Dataset: dynamic-hand-gestures-LMHGD-dataset-double-view (GitHub, aviogit/dynamic-hand-gesture-classification-datasets). Classes: catching, catching hands up, line gesture, pointing, pointing with hand raised, resting, rotating, scroll finger, shaking, shaking low, shaking raised fist, slicing, zoom gesture.

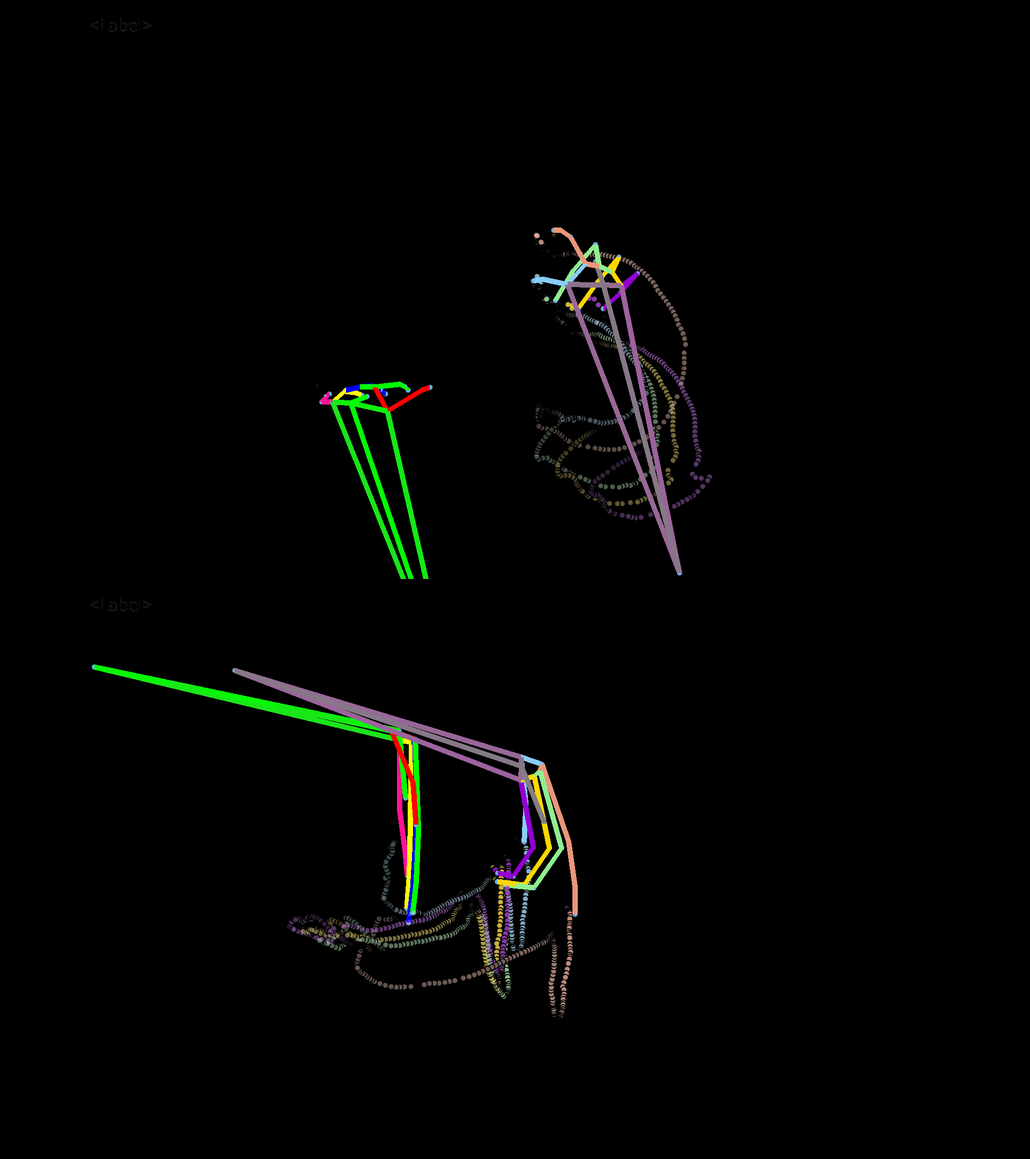
Label: pointing

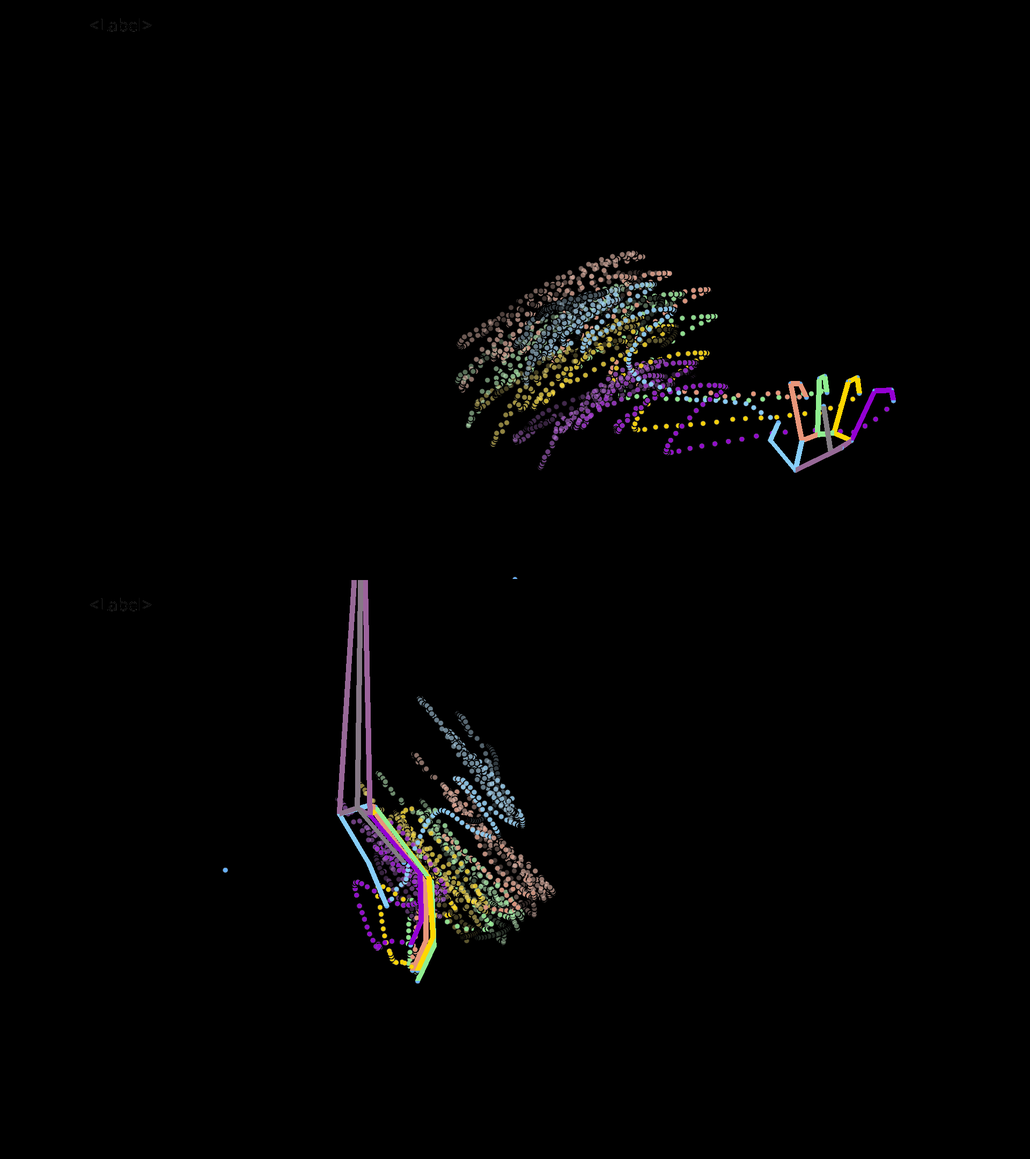
Label: shaking

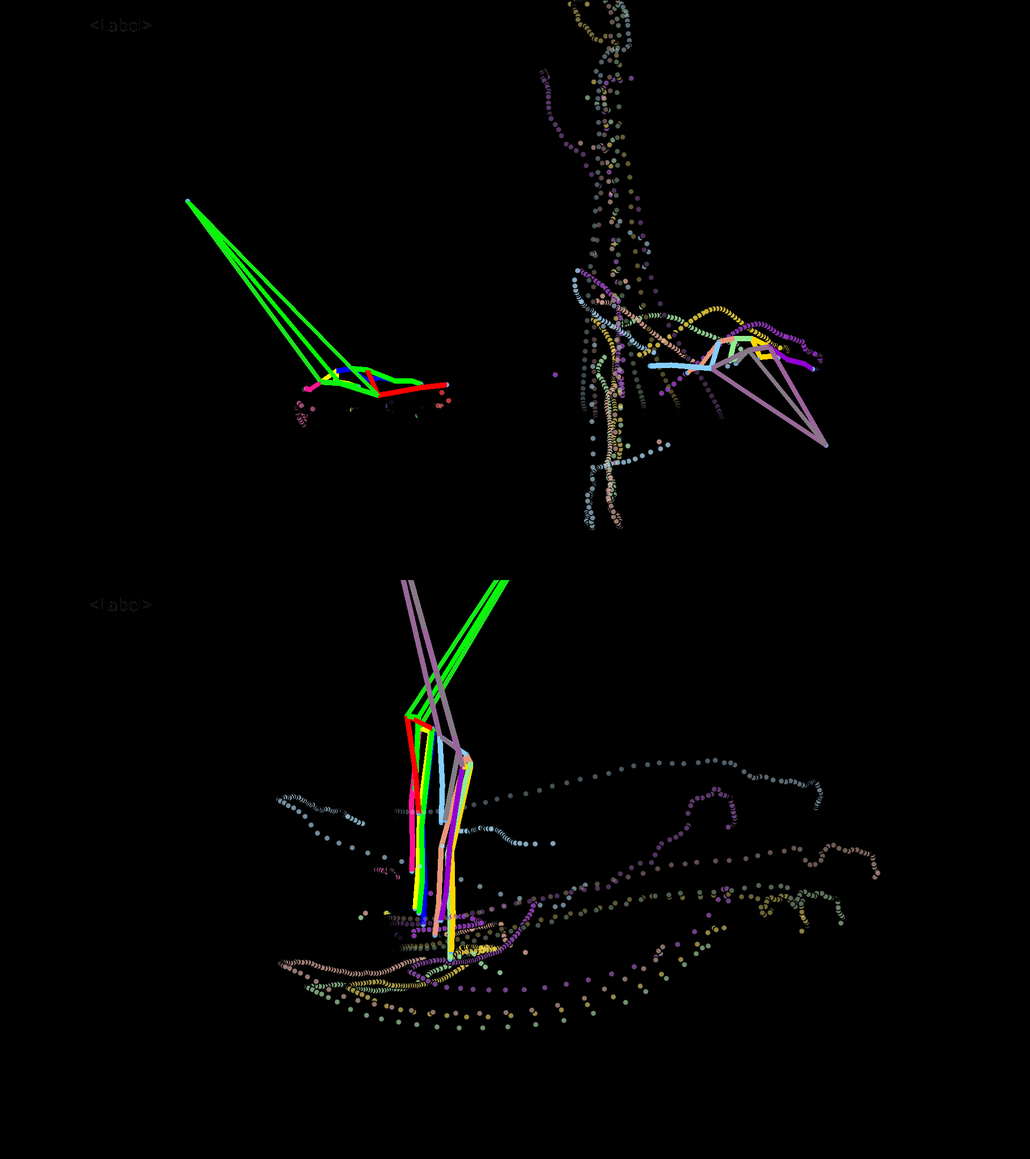
Label: slicing

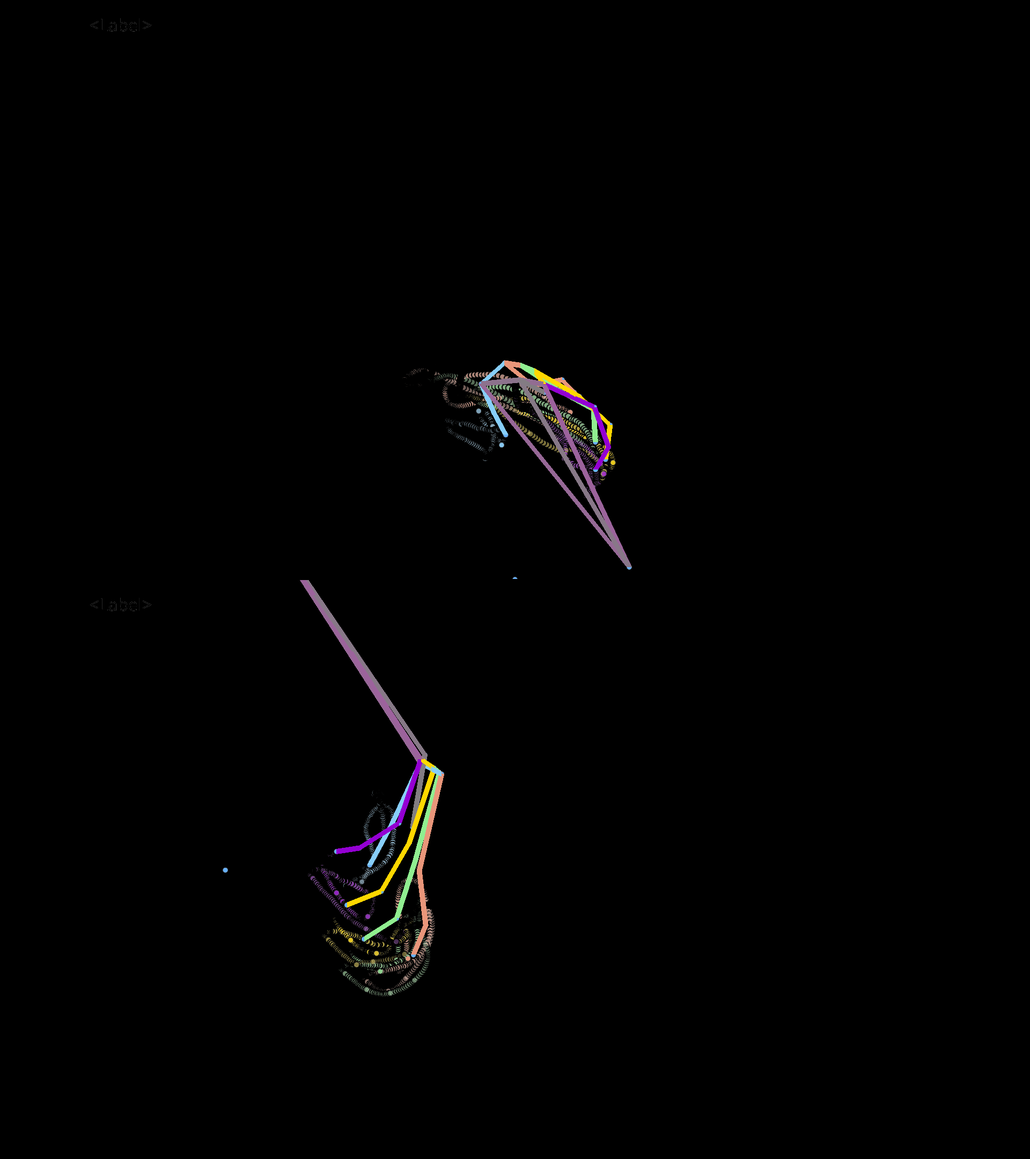
Label: rotating

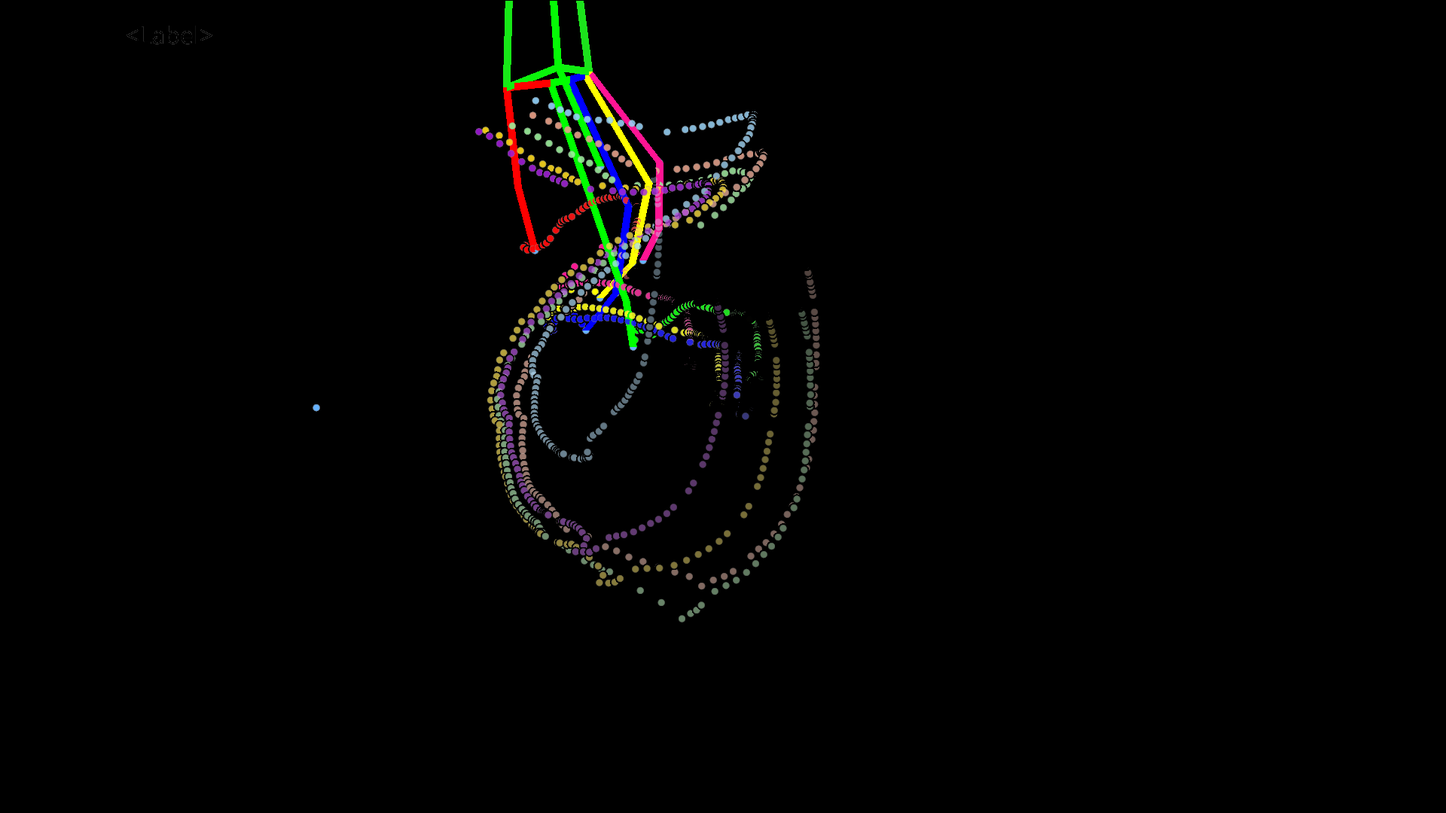
Label: catching hands up

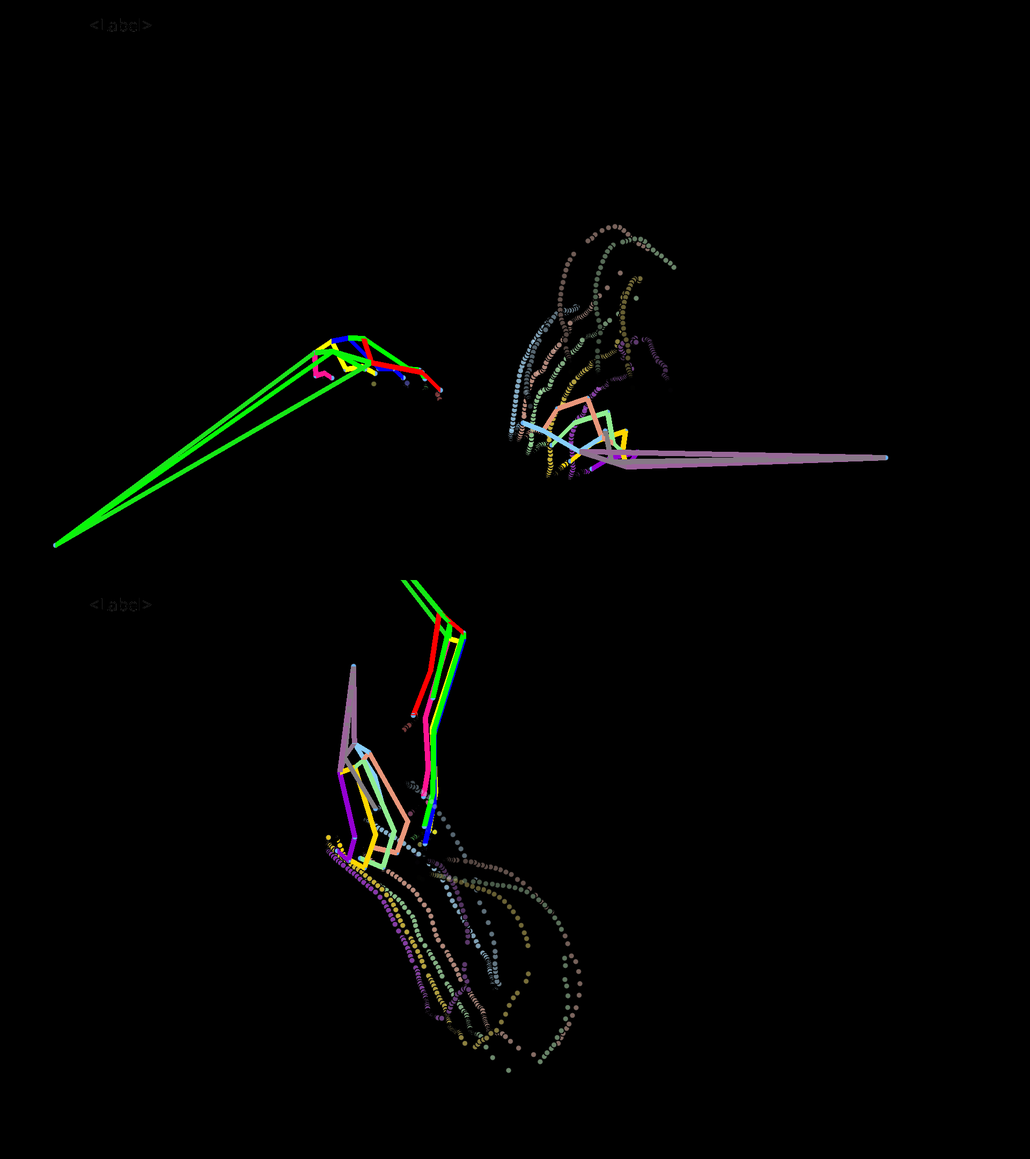
Label: catching
